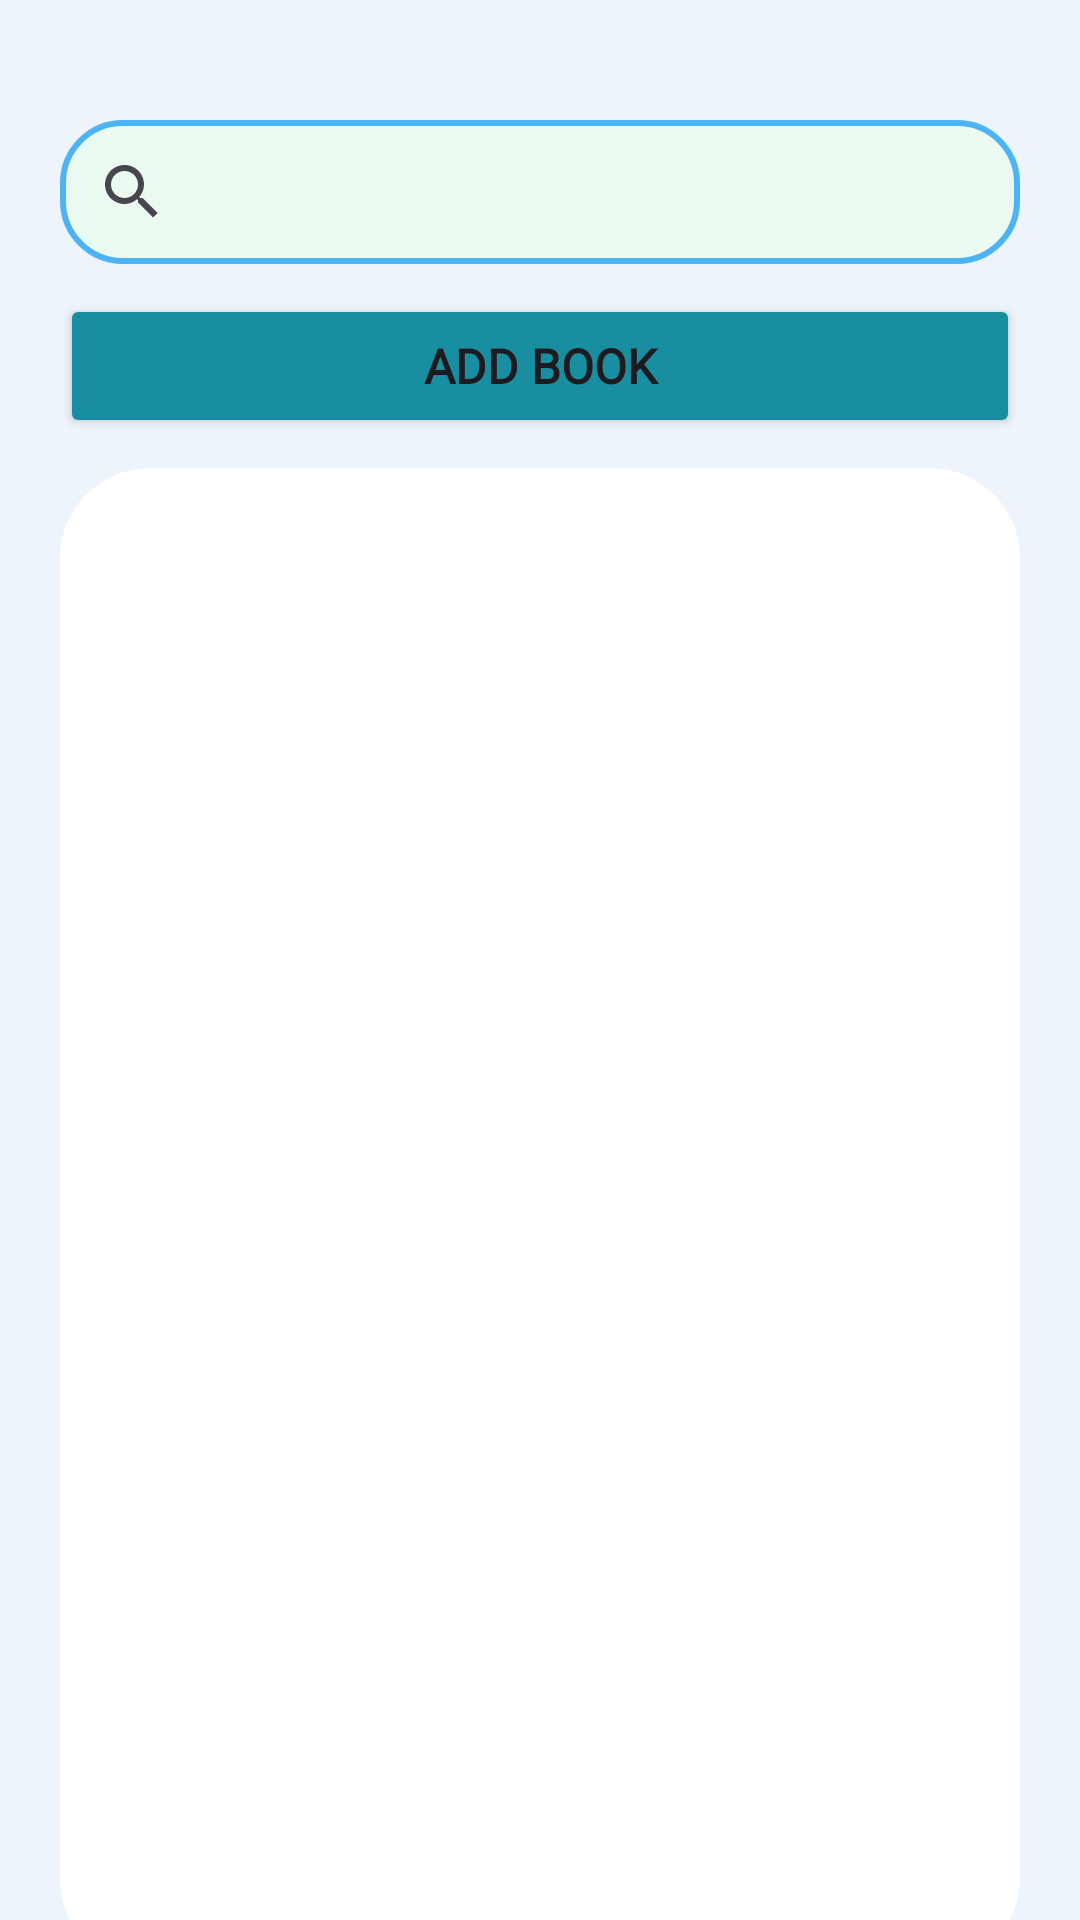

Reconstruct the res/layout file that produces this screen, plus the resources it refers to.
<!-- AndroidManifest.xml: application theme Theme.BookWise -->
<!-- res/layout/fragment_books_admin.xml -->
<?xml version="1.0" encoding="utf-8"?>
<layout xmlns:tools="http://schemas.android.com/tools"
    xmlns:android="http://schemas.android.com/apk/res/android"
    xmlns:app="http://schemas.android.com/apk/res-auto">

    <androidx.constraintlayout.widget.ConstraintLayout
        android:id="@+id/frameLayout3"
        android:layout_width="match_parent"
        android:layout_height="match_parent"
        android:background="#EEF4FC"
        tools:context=".HomeAdminFragment">

        <androidx.core.widget.NestedScrollView
            android:layout_width="match_parent"
            android:layout_height="match_parent"
            app:layout_constraintBottom_toBottomOf="parent"
            app:layout_constraintEnd_toEndOf="parent"
            app:layout_constraintHorizontal_bias="0.5"
            app:layout_constraintStart_toStartOf="parent"
            app:layout_constraintTop_toTopOf="parent"
            app:layout_constraintVertical_bias="0.5">

            <LinearLayout
                android:layout_width="match_parent"
                android:layout_height="match_parent"
                android:orientation="vertical">

                <ProgressBar
                    android:id="@+id/progress_bar_admin_book"
                    style="?android:attr/progressBarStyle"
                    android:layout_width="match_parent"
                    android:layout_height="66dp"
                    android:layout_marginTop="350dp"
                    android:layout_marginBottom="1000dp"
                    android:visibility="gone" />

                <SearchView
                    android:id="@+id/search_books_admin"
                    android:layout_width="match_parent"
                    android:layout_height="match_parent"
                    android:layout_marginHorizontal="20dp"
                    android:layout_marginTop="40dp"
                    android:background="@drawable/button_background"
                    android:outlineAmbientShadowColor="@android:color/transparent"
                    android:outlineSpotShadowColor="@android:color/transparent" />

                <Button
                    android:id="@+id/add_book_button"
                    android:layout_width="match_parent"
                    android:layout_height="wrap_content"
                    android:layout_marginHorizontal="20dp"
                    android:layout_marginTop="10dp"
                    android:backgroundTint="#1A8EA1"
                    android:fontFamily="@font/inter"
                    android:text="Add Book"
                    android:textSize="16sp"
                    android:textStyle="bold" />

                <FrameLayout
                    android:layout_width="match_parent"
                    android:layout_height="500dp"
                    android:layout_marginHorizontal="20dp"
                    android:layout_marginTop="10dp"
                    android:layout_marginBottom="20dp"
                    android:background="@drawable/rounded"
                    android:padding="10dp">

                    <androidx.recyclerview.widget.RecyclerView
                        android:id="@+id/recycler_view_admin_books"
                        android:layout_width="match_parent"
                        android:layout_height="match_parent" />
                </FrameLayout>
            </LinearLayout>
        </androidx.core.widget.NestedScrollView>
    </androidx.constraintlayout.widget.ConstraintLayout>

</layout>
<!-- resources referenced by this layout -->
<resources>
  <!-- drawable button_background (drawable) -->
  <shape xmlns:android="http://schemas.android.com/apk/res/android"
      android:shape="rectangle"
      >
      <corners android:radius="20dp" /> 
      <solid android:color="#EAFAF1  " /> 
      <stroke
          android:width="2dp" android:color="#4BB3F6" /> 
  </shape>
  <!-- drawable rounded (drawable) -->
  <shape xmlns:android="http://schemas.android.com/apk/res/android"
      android:shape="rectangle">
      <corners android:radius="30dp" /> 
      <solid android:color="#FFFFFF" /> 
  </shape>
  <style name="Theme.BookWise" parent="Base.Theme.BookWise" />
  <style name="Base.Theme.BookWise" parent="Theme.Material3.DayNight.NoActionBar">
          
          
      </style>
</resources>
